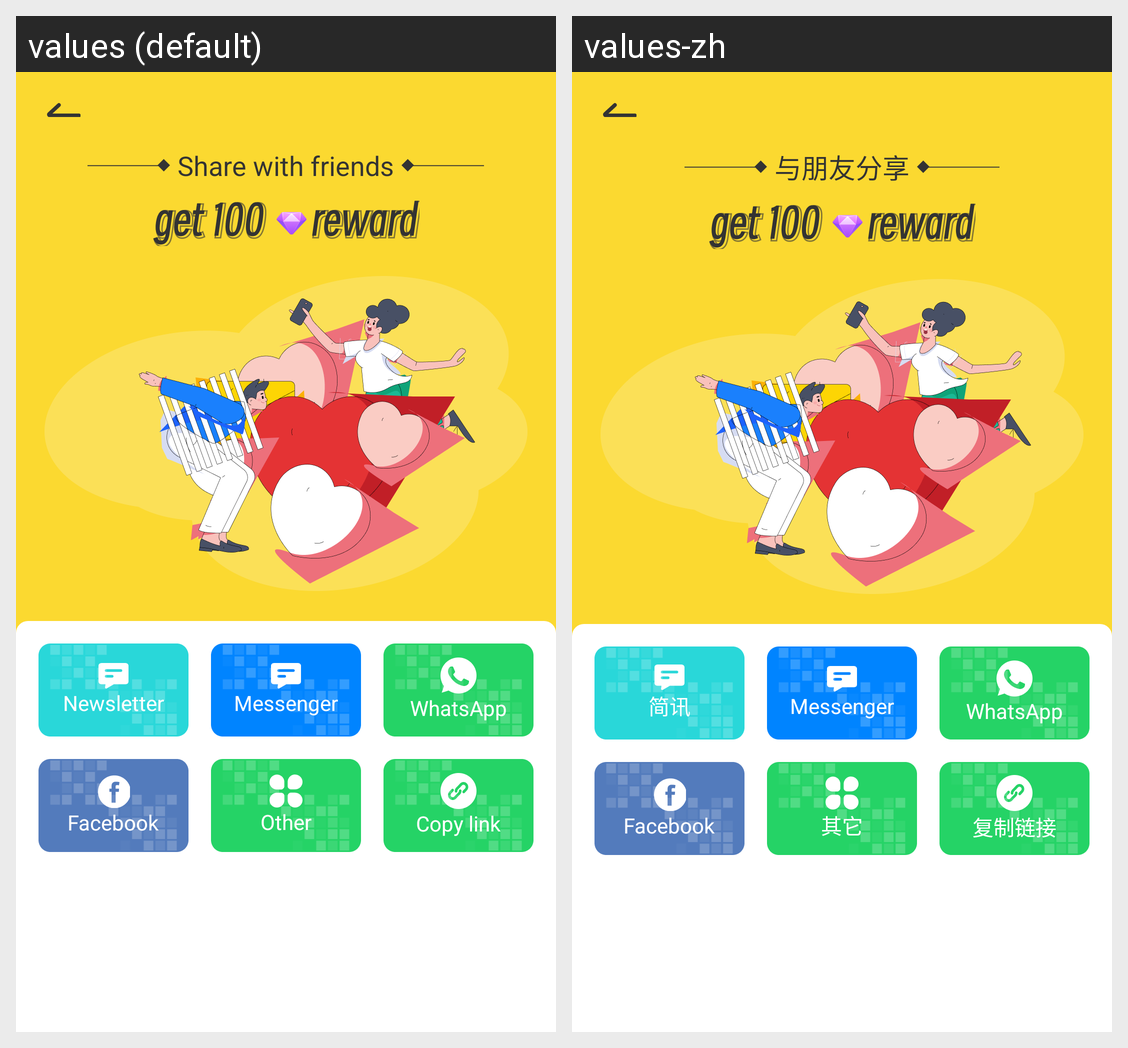

The Android screen above is rendered under two locales of the same app. Produce the string resources it draws, with the default and per-locale values.
Android screen res/layout/activity_share.xml rendered under 2 locales, left to right: values (default), values-zh. Device: Nexus 5 (rendered at 1080×1920; each locale shown at half size, 540×960, under a caption strip naming it); theme Theme.YAY.
Strings drawn on this screen, with the default value and each locale's value (text and hints the layout hard-codes, and strings that could not be matched under every locale, appear in the picture but are not listed):

share_title
  values: Share with friends
  values-zh: 与朋友分享

share_short_msg
  values: Newsletter
  values-zh: 简讯

share_messenger
  values: Messenger
  values-zh: Messenger

share_whatsapp
  values: WhatsApp
  values-zh: WhatsApp

share_facebook
  values: Facebook
  values-zh: Facebook

share_other
  values: Other
  values-zh: 其它

share_copy_link
  values: Copy link
  values-zh: 复制链接
